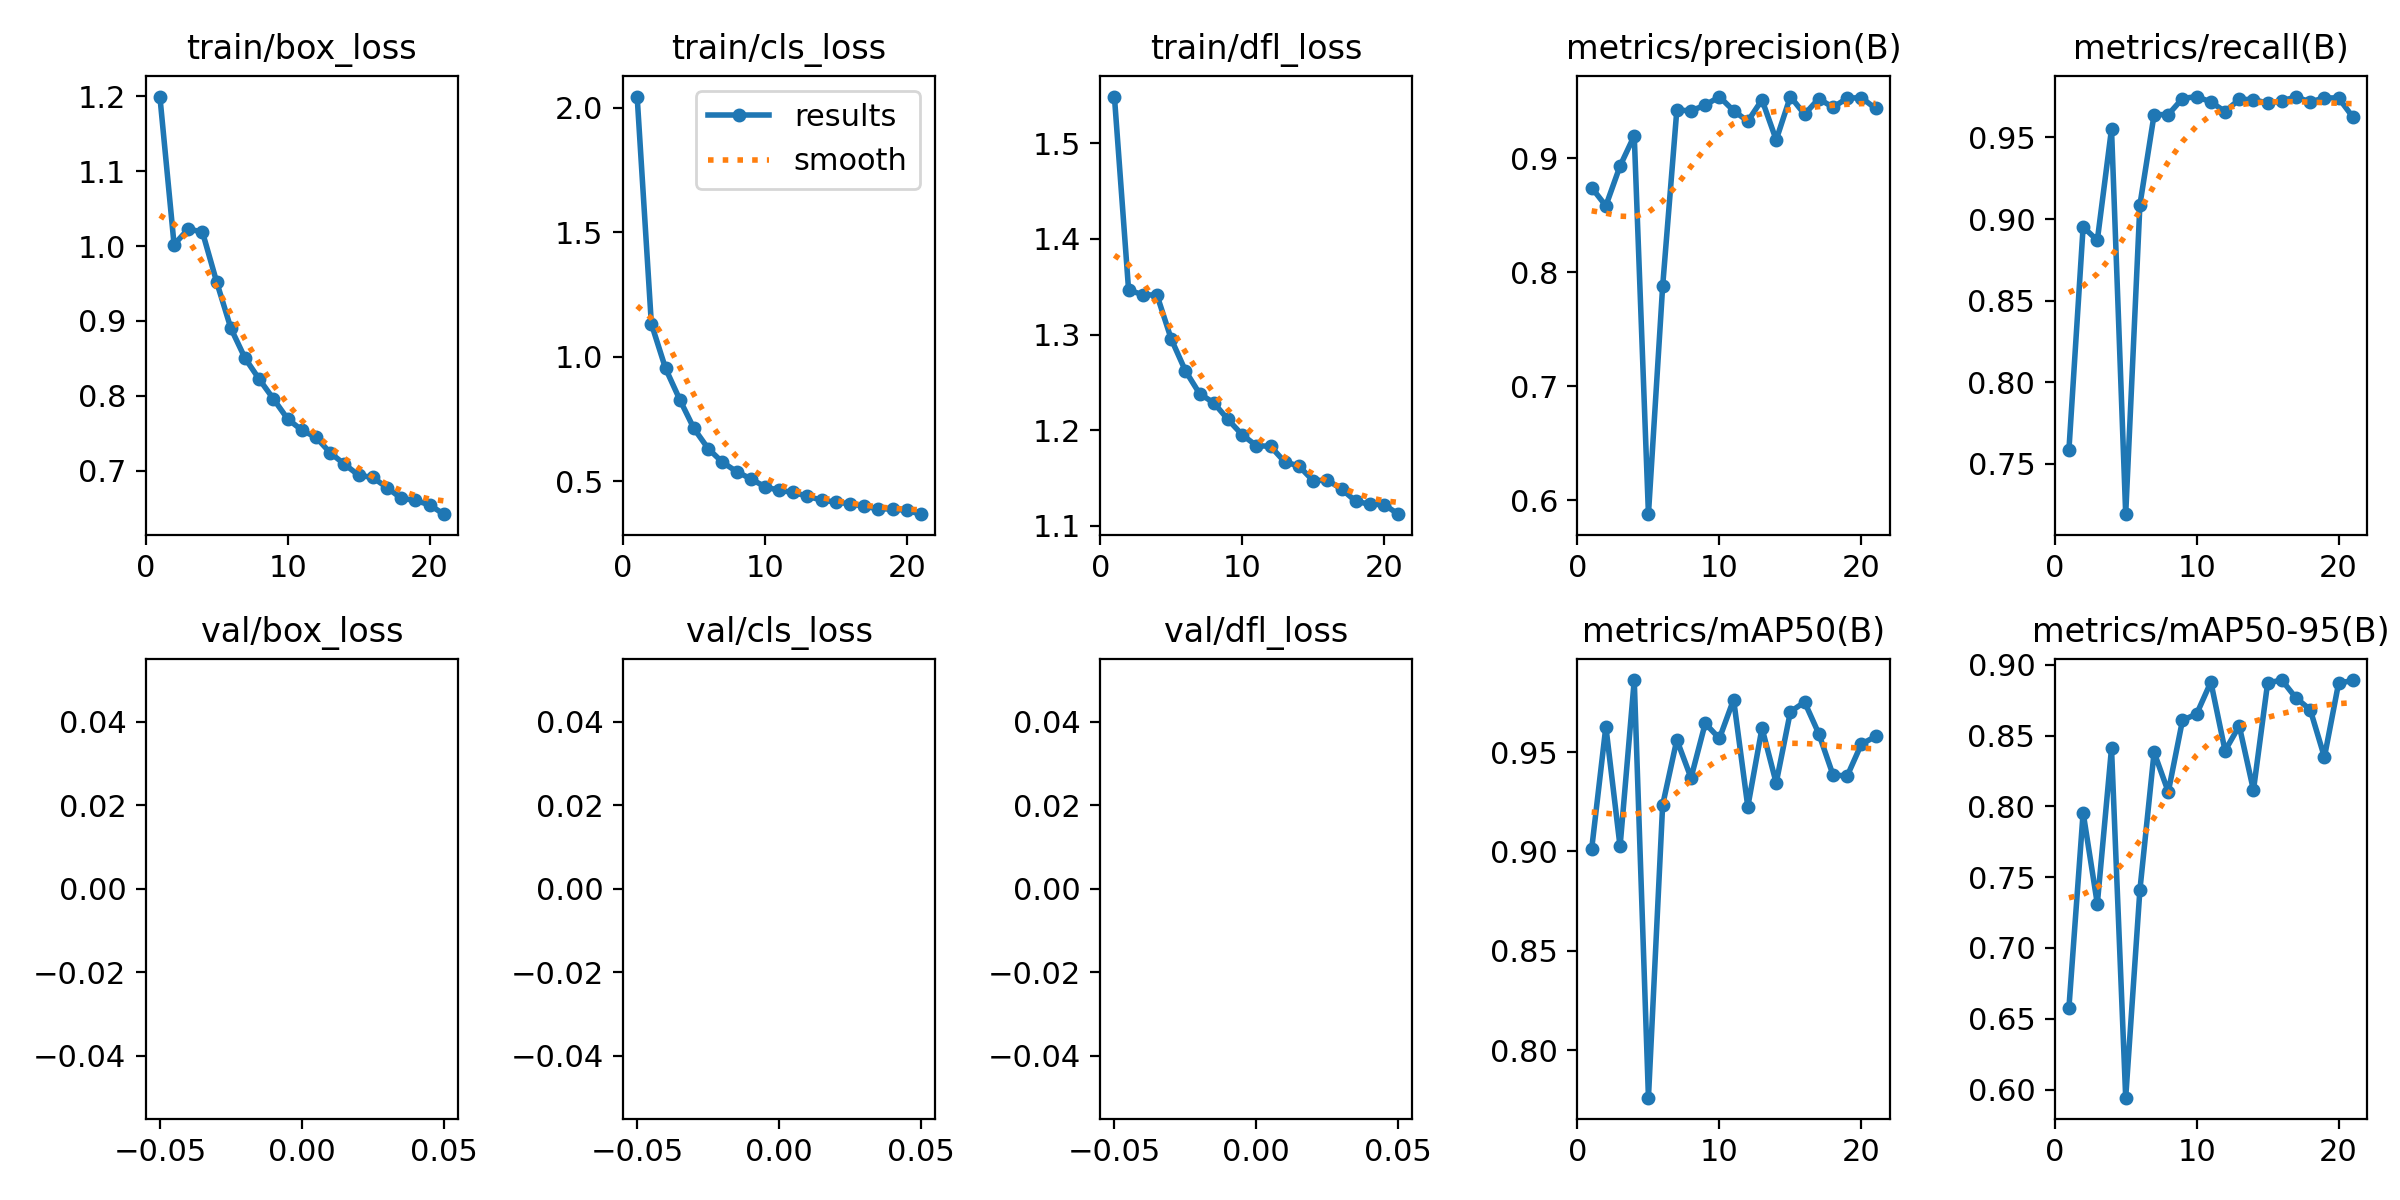

The data file committed next to this chart (first rows):
epoch, train/box_loss, train/cls_loss, train/dfl_loss, metrics/precision(B), metrics/recall(B), metrics/mAP50(B), metrics/mAP50-95(B), val/box_loss, val/cls_loss, val/dfl_loss, lr/pg0, lr/pg1, lr/pg2
1, 1.2, 2.045, 1.549, 0.8741, 0.7587, 0.9012, 0.6578, nan, nan, nan, 0.003329, 0.003329, 0.003329
2, 1.002, 1.133, 1.346, 0.8581, 0.8952, 0.9628, 0.7956, nan, nan, nan, 0.006596, 0.006596, 0.006596
3, 1.023, 0.9538, 1.342, 0.8931, 0.887, 0.9025, 0.7312, nan, nan, nan, 0.009798, 0.009798, 0.009798
4, 1.019, 0.8288, 1.341, 0.9196, 0.9551, 0.9862, 0.841, nan, nan, nan, 0.009703, 0.009703, 0.009703
5, 0.952, 0.7126, 1.295, 0.5878, 0.7192, 0.7762, 0.5943, nan, nan, nan, 0.009604, 0.009604, 0.009604
6, 0.8902, 0.6319, 1.262, 0.7874, 0.9087, 0.9233, 0.7409, nan, nan, nan, 0.009505, 0.009505, 0.009505
7, 0.8501, 0.5774, 1.238, 0.9422, 0.9639, 0.9562, 0.8382, nan, nan, nan, 0.009406, 0.009406, 0.009406
8, 0.8221, 0.5397, 1.228, 0.9414, 0.964, 0.937, 0.8102, nan, nan, nan, 0.009307, 0.009307, 0.009307
9, 0.7957, 0.5103, 1.211, 0.9464, 0.9738, 0.9644, 0.8608, nan, nan, nan, 0.009208, 0.009208, 0.009208
10, 0.769, 0.4788, 1.195, 0.9538, 0.975, 0.9568, 0.8653, nan, nan, nan, 0.009109, 0.009109, 0.009109
11, 0.7539, 0.4636, 1.184, 0.9415, 0.9717, 0.9764, 0.8878, nan, nan, nan, 0.00901, 0.00901, 0.00901
12, 0.7444, 0.4563, 1.183, 0.9323, 0.9659, 0.9225, 0.8393, nan, nan, nan, 0.008911, 0.008911, 0.008911
13, 0.7237, 0.4404, 1.167, 0.9511, 0.9733, 0.962, 0.8569, nan, nan, nan, 0.008812, 0.008812, 0.008812
14, 0.7086, 0.4245, 1.162, 0.9159, 0.9732, 0.9344, 0.8114, nan, nan, nan, 0.008713, 0.008713, 0.008713
15, 0.6937, 0.417, 1.147, 0.954, 0.9709, 0.9702, 0.8872, nan, nan, nan, 0.008614, 0.008614, 0.008614
16, 0.6907, 0.4099, 1.148, 0.9384, 0.9725, 0.9751, 0.8892, nan, nan, nan, 0.008515, 0.008515, 0.008515
17, 0.6773, 0.4003, 1.138, 0.9521, 0.9747, 0.9593, 0.8765, nan, nan, nan, 0.008416, 0.008416, 0.008416
18, 0.6629, 0.3898, 1.126, 0.9445, 0.9718, 0.9385, 0.8683, nan, nan, nan, 0.008317, 0.008317, 0.008317
19, 0.6601, 0.3893, 1.122, 0.9525, 0.9742, 0.9379, 0.8348, nan, nan, nan, 0.008218, 0.008218, 0.008218
20, 0.6541, 0.3833, 1.122, 0.953, 0.9742, 0.954, 0.8871, nan, nan, nan, 0.008119, 0.008119, 0.008119
21, 0.6417, 0.3684, 1.112, 0.9435, 0.9625, 0.9578, 0.8889, nan, nan, nan, 0.00802, 0.00802, 0.00802
